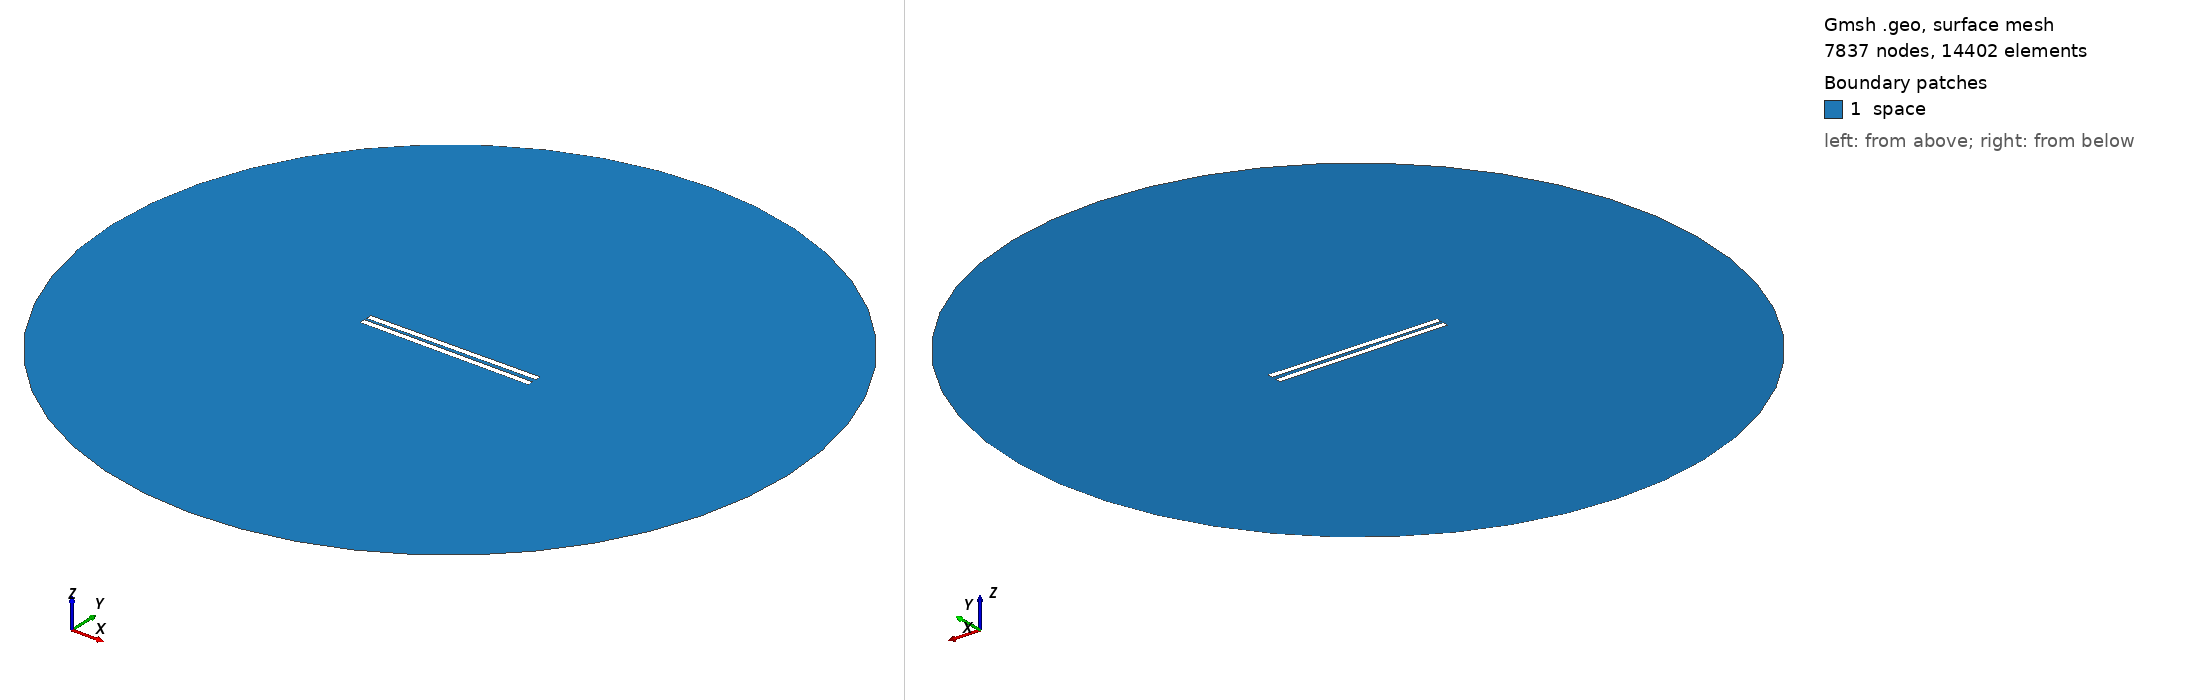

Gmsh geometry script, surface-meshed: 7837 nodes, 14402 surface elements. Boundary patches (legend numbers): 1 space. Left view from above one corner, right view from below the opposite corner. Legend entries are the model's physical surfaces. The drawing asked Gmsh for element sizes between 1% and 20% of the model's largest extent; the script's own settings can give other sizes.

=== 353.geo (drawn) ===
// Set the geometry kernel
SetFactory("OpenCASCADE");

//---------------------------------------
// Rectangles
//---------------------------------------

// Rectangle 1 (top)
Point(1) = {-49.733333333333334, 1.0277777777777777, 0, 1.0};
Point(2) = {49.733333333333334, 1.0277777777777777, 0, 1.0};
Point(3) = {49.733333333333334, 4.4944444444444445, 0, 1.0};
Point(4) = {-49.733333333333334, 4.4944444444444445, 0, 1.0};

Line(1) = {1, 2};
Line(2) = {2, 3};
Line(3) = {3, 4};
Line(4) = {4, 1};

Line Loop(1) = {1, 2, 3, 4};
Plane Surface(1) = {1};

Rotate { {0, 0, 1}, {0,  1.0277777777777777,  0}, 0.01 } {
  Surface{1};
}

// Rectangle 2 (bottom)
Point(5) = {-49.733333333333334, -1.0277777777777777, 0, 1.0};
Point(6) = {49.733333333333334, -1.0277777777777777, 0, 1.0};
Point(7) = {49.733333333333334, -4.4944444444444445, 0, 1.0};
Point(8) = {-49.733333333333334, -4.4944444444444445, 0, 1.0};

Line(5) = {5, 6};
Line(6) = {6, 7};
Line(7) = {7, 8};
Line(8) = {8, 5};

Line Loop(2) = {5, 6, 7, 8};
Plane Surface(2) = {2}; 


//---------------------------------------
// Circle
//---------------------------------------

// Define points
Point(9) = {0, 0, 0};        // Center
Point(10) = {200, 0, 0};     // Start point
Point(11) = {0, 200, 0};     // 90 degrees
Point(12) = {-200, 0, 0};    // 180 degrees
Point(13) = {0, -200, 0};    // 270 degrees

// Define circle arcs (each needs start, center, end)
Circle(9) = {10, 9, 11};
Circle(10) = {11, 9, 12};
Circle(11) = {12, 9, 13};
Circle(12) = {13, 9, 10};

// Define curve loop and surface if needed
Curve Loop(3) = {9, 10, 11, 12};
Surface(3) = {3};

//---------------------------------------
// Define Physical Groups
//---------------------------------------                

//--- Physical Curves
// Physical groups for boundaries
Physical Line("force_segment", 10) = {1};
Physical Line("upper_plate", 11) = {2, 3, 4};
Physical Line("lower_plate", 12) = {5, 6, 7, 8};
Physical Line("boundary", 20) = {9, 10, 11, 12};

// Subtract Rectangles from Circle
BooleanDifference{ Surface{3}; Delete; }{ Surface{1}; Surface{2}; Delete; }
//--- Physical Surfaces
Physical Surface("space", 30) = {3};


//---------------------------------------
// Fine mesh near the plates
//--------------------------------------- 

// Define a distance field for mesh refinement
Field[1] = Distance;
Field[1].CurvesList = {1, 2, 3, 4, 5, 6, 7, 8};  // Rectangle curves
Field[1].NumPointsPerCurve = 200;

c = 0.3;
// Define threshold field to control mesh size based on distance to attractor
Field[2] = Threshold;
Field[2].IField = 1;
Field[2].LcMin = c; // Minimum element size near the attractor
Field[2].LcMax = 100*c;  // Maximum element size away from the attractor
Field[2].DistMin = 0.01;
Field[2].DistMax = 40;

Background Field = 2;

//---------------------------------------
// 6. Generate the Mesh
//---------------------------------------
Mesh 2;  // 2D mesh generation
